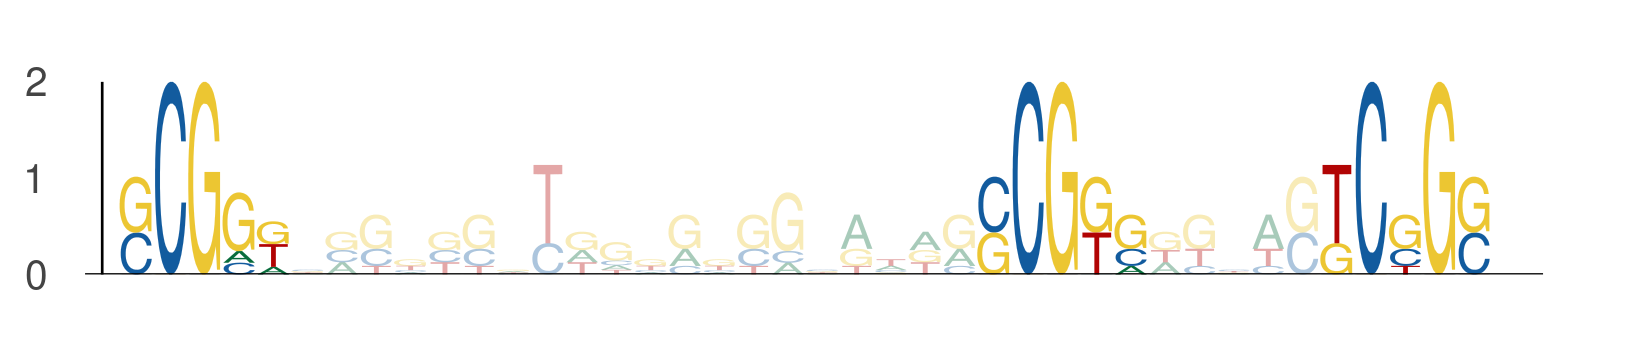

Data behind this chart, as committed beside it:
seq_index, start_position, end_position, is_reversed_complement
6278, 15, 20, 0
6278, 40, 45, 0
6278, 50, 55, 0
4541, 39, 44, 0
4541, 64, 69, 0
4541, 74, 79, 0
2515, 14, 19, 0
2515, 39, 44, 0
2515, 49, 54, 0
6979, 29, 34, 0
6979, 54, 59, 0
6979, 64, 69, 0
1769, 21, 26, 0
1769, 46, 51, 0
1769, 56, 61, 0
4964, 34, 39, 0
4964, 59, 64, 0
4964, 69, 74, 0
7102, 16, 21, 0
7102, 41, 46, 0
7102, 51, 56, 0
